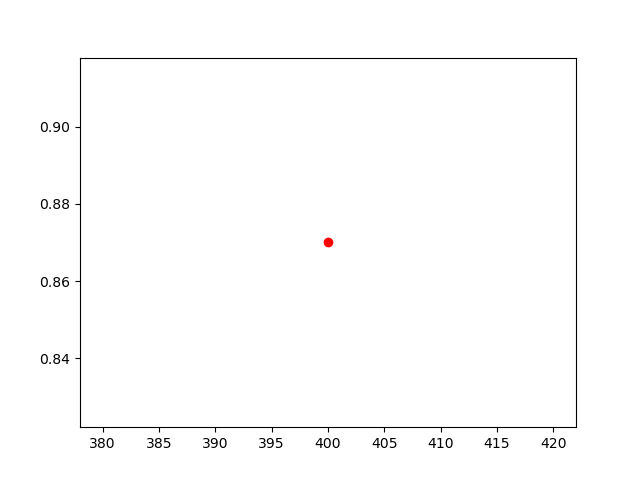

Source data for this figure (header and first rows):
, lambda, chi2
0, 400, 0.870
